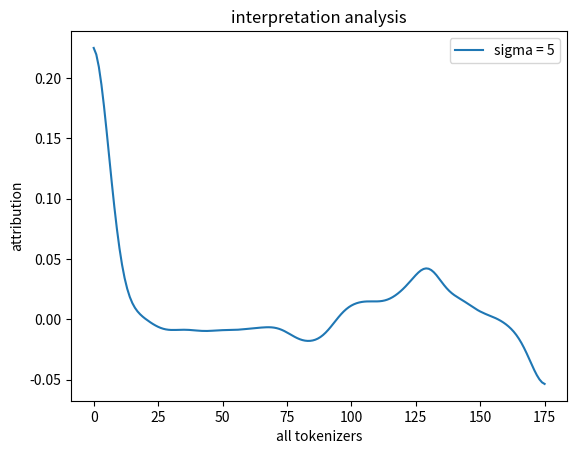

This chart was generated by the following Python code:
import matplotlib.pyplot as plt
from scipy.ndimage import gaussian_filter
normal  = [0.0, 0.36934424519061726, 0.7865015530900777, 0.22204112011659607, 0.11920515655192801, 0.09462263205821493, 0.02147414889374691, 0.15215481449843912, -0.022641897957084184, 0.02589882269927251, 0.04437515869217518, -0.01117306874987402, 0.004421799614159154, -0.020556872136471966, 0.007859373115165144, 0.022086179651511256, 0.0, 0.01575296830906432, 0.010590090445756553, -0.00915689558940503, 0.004520738776437335, -0.003016080462645726, 0.006493097662964489, -0.012142644444250155, -0.002966876728571428, 0.00018182168119658713, -0.029374073068767572, -0.010480782585641502, -0.013514963744025712, -0.01713499329094535, -0.0016652641516516952, -0.010607711858325656, -0.010131524341456543, 0.0009442768130926894, -0.006698255997896712, -0.017318931045879574, -0.00723336247612875, -0.005715960884618394, 0.002563503894158933, -0.013915227187076157, -0.011966101833433872, 0.000523109249966915, -0.009699247929792957, -0.03267236725998104, -0.009896857856484061, -0.013490584197728613, -0.0020804792111991247, -0.00678289586057064, -0.009294042650396107, -0.011828308346380125, -0.0014327125238531035, -0.002023103812301482, 3.040664923837758e-05, -0.014637384198114623, -0.02557032364633229, -0.008750745385743062, -0.024791349527560257, 0.011616860077306322, -0.01784455769339346, 0.0072317648008063075, -0.0014655690196481806, -0.030910432867951636, 0.008206204938486485, -0.005400858394069574, -0.007308363395668892, -0.017553806975842582, -0.01437378863408514, -0.00686640159343674, 0.012504346957281894, -0.005786287237247589, -0.0072793913327336675, -0.007508838924845244, -0.007559870742461803, -0.0036873486708976517, -0.0075135849333144876, 0.0017471793104014627, 0.0013798112645130533, -0.007578228000214514, -0.03715414924197748, -0.02229368131470494, -0.03706538760236994, -0.026716274864315537, -0.009074658933959924, -0.002704392439262253, -0.019840377155242298, -0.02557809198630179, -0.013436822000216345, -0.034281137813616906, -0.01876300442774596, -0.005750472302249845, -0.015169315902985455, -0.04765964028231051, -0.012918236409759663, 0.010057104840119607, -0.008883039174341587, 0.02289223137825933, 0.012333797344820392, 0.017196353679169666, 0.018031252972399863, 0.01778324430788121, 0.0018399667739549437, 0.018983449017295356, -0.003707954352232239, 0.026546364527890078, 0.015173731709051742, 0.021994768944474333, 0.02540082621352449, 0.004413427943235553, 0.009862028479647815, 0.039059629052404184, 0.0017403058453367654, 0.020465109282050132, -0.001032639205913417, 0.006834746871400258, 0.017683848379989906, 0.004865572735951688, 0.014445425434034499, 0.03611511019921474, 0.017627627577981305, 0.009390662966727643, 0.011367141696047344, 0.045126168036411805, 0.03793750426900198, 0.035120631438574634, 0.01757514540649001, 0.029715449740634284, 0.027740924328697035, -0.001885166269864968, 0.060599174947539886, 0.08740727572855991, 0.11918765419688139, 0.08200028075277144, 0.0435541418583289, 0.011016186790227677, 0.025841917958272082, 0.0157933284693579, 0.01131169947348107, 0.009944882992239498, 0.047802138592884805, -0.059090738703634536, 0.047083295679362945, 0.036659022934647546, 0.01709419884873614, 0.060812873400694537, 3.650359106612669e-06, 0.005666092212682797, 0.014811644057052565, 0.00759515042354804, 0.010982383006694922, -0.011676026314788415, 0.0023346275522459444, 0.002722028519232467, -0.004319334425548456, 0.016215827278007307, 0.0039034960647977646, 0.014458275697345032, -0.007108239876160085, 0.0021484722625122097, 0.01806763261991003, -0.01802211992154078, -0.015172935617700008, 0.01069542237541425, -0.008926039601723031, -0.003938028946828912, -0.008577241373252276, -0.008907573927062394, -0.021662172078901636, -0.00514343306008453, -0.02972486466997568, -0.02146477755747749, 0.0018422580582834601, 0.022978026714908634, -0.144186411743607, -0.04087462277610429, -0.1863706950635808, 0.0]

i = 0
a = []


a = gaussian_filter(normal, sigma=5)
plt.plot(range(len(a)), a, label = "sigma = 5" )
plt.xlabel('all tokenizers')
plt.ylabel('attribution')
plt.title("interpretation analysis")
plt.legend()
plt.show()


